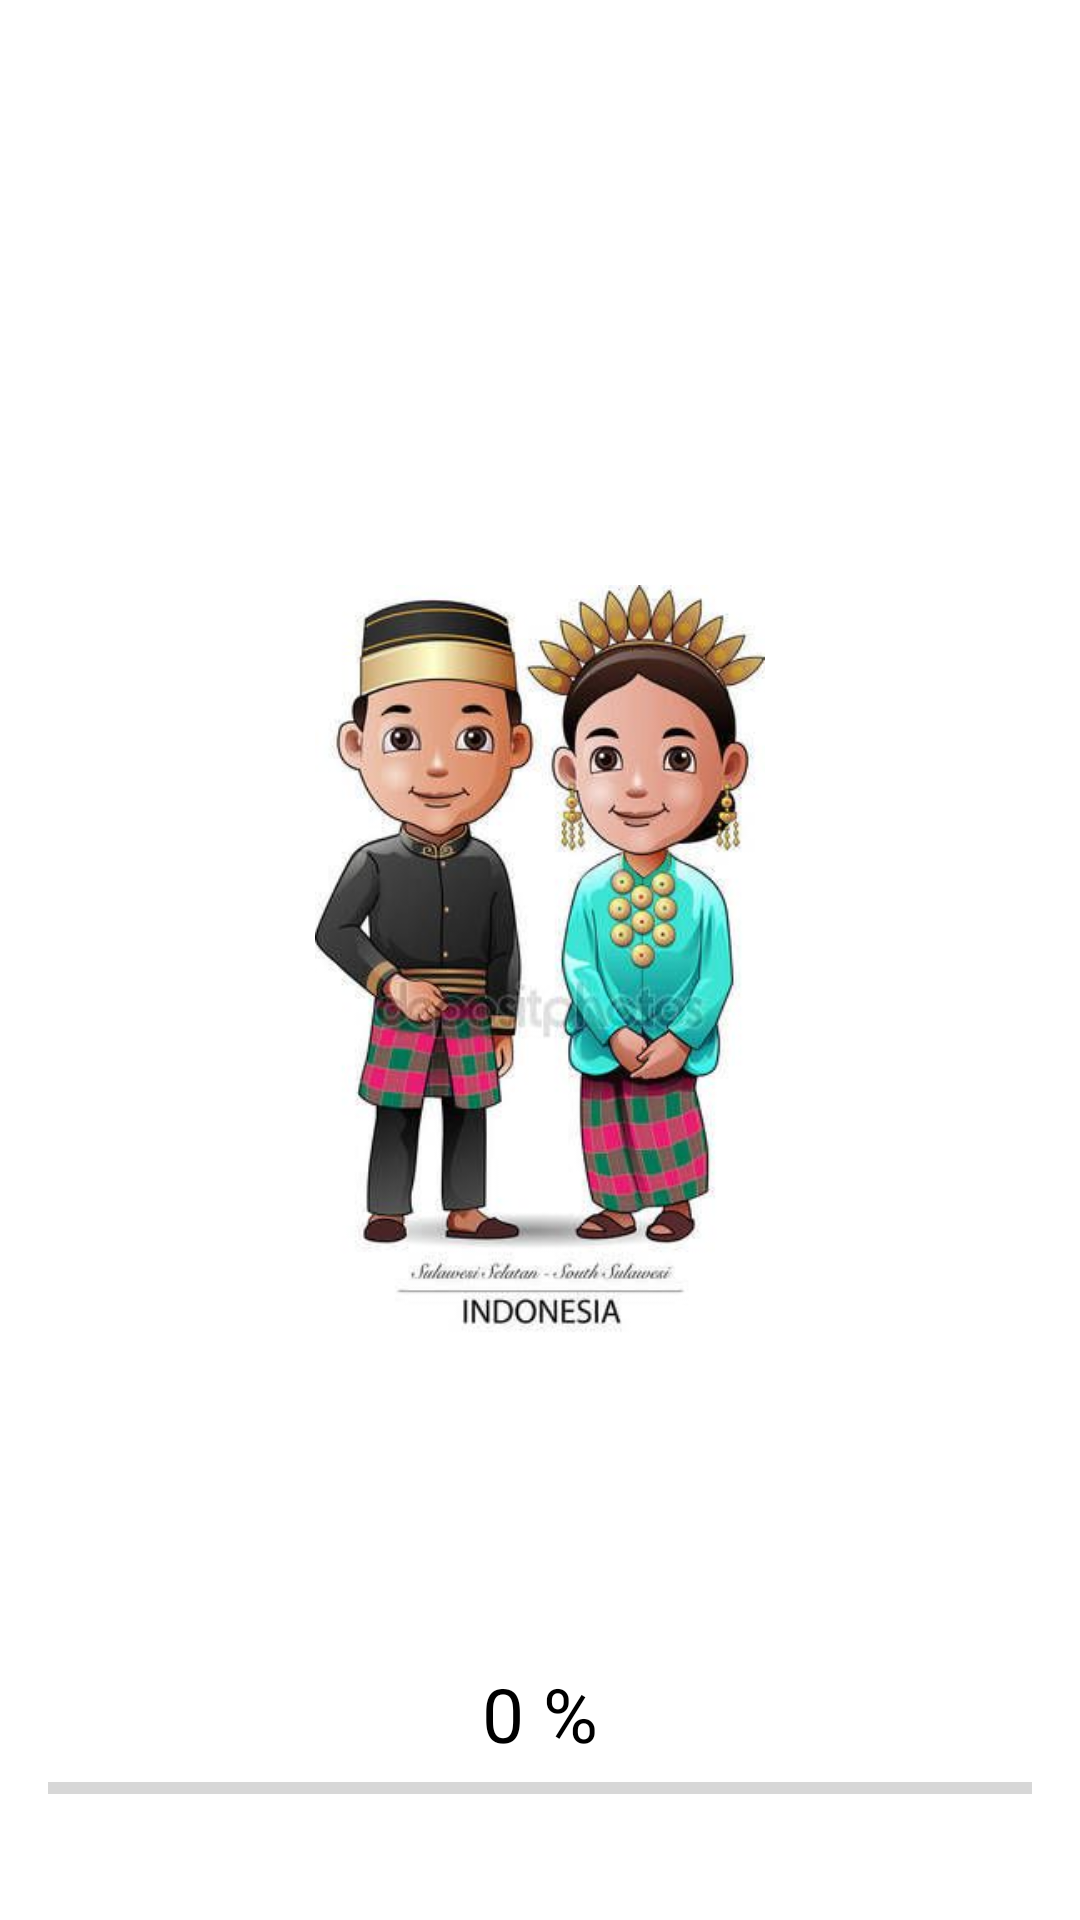

This screen was rendered from an Android layout file. Write that file and the resources it references.
<!-- AndroidManifest.xml: application theme AppTheme -->
<!-- res/layout/activity_splash.xml -->
<?xml version="1.0" encoding="utf-8"?>
<RelativeLayout xmlns:android="http://schemas.android.com/apk/res/android"
    xmlns:app="http://schemas.android.com/apk/res-auto"
    xmlns:tools="http://schemas.android.com/tools"
    android:layout_width="match_parent"
    android:layout_height="match_parent"
    android:padding="16dp"
    android:background="#FFFFFF"
    tools:context=".SplashActivity">

    <ImageView
        android:src="@drawable/background"
        android:layout_centerInParent="true"
        android:layout_width="150dp"
        android:layout_height="wrap_content"/>

    <TextView
        android:layout_width="wrap_content"
        android:layout_height="wrap_content"
        android:text="0 %"
        android:textColor="#000"
        android:textSize="25sp"
        android:layout_centerHorizontal="true"
        android:id="@+id/textView"
        android:layout_above="@+id/progressBar"/>

    <ProgressBar
        android:layout_width="match_parent"
        android:layout_height="wrap_content"
        android:id="@+id/progressBar"
        style="@style/Widget.AppCompat.ProgressBar.Horizontal"
        android:layout_alignParentBottom="true"
        android:layout_marginBottom="20dp" />

</RelativeLayout>
<!-- resources referenced by this layout -->
<resources>
  <!-- drawable background: jpg bitmap (drawable, 28021 bytes) -->
  <style name="AppTheme" parent="Theme.AppCompat.DayNight.NoActionBar">
          
          <item name="colorPrimary">@color/colorPrimary</item>
          <item name="colorPrimaryDark">@color/colorPrimaryDark</item>
          <item name="colorAccent">@color/colorAccent</item>
      </style>
  <color name="colorPrimary">#425ac1</color>
  <color name="colorPrimaryDark">#1f2e65</color>
  <color name="colorAccent">#000000</color>
</resources>
